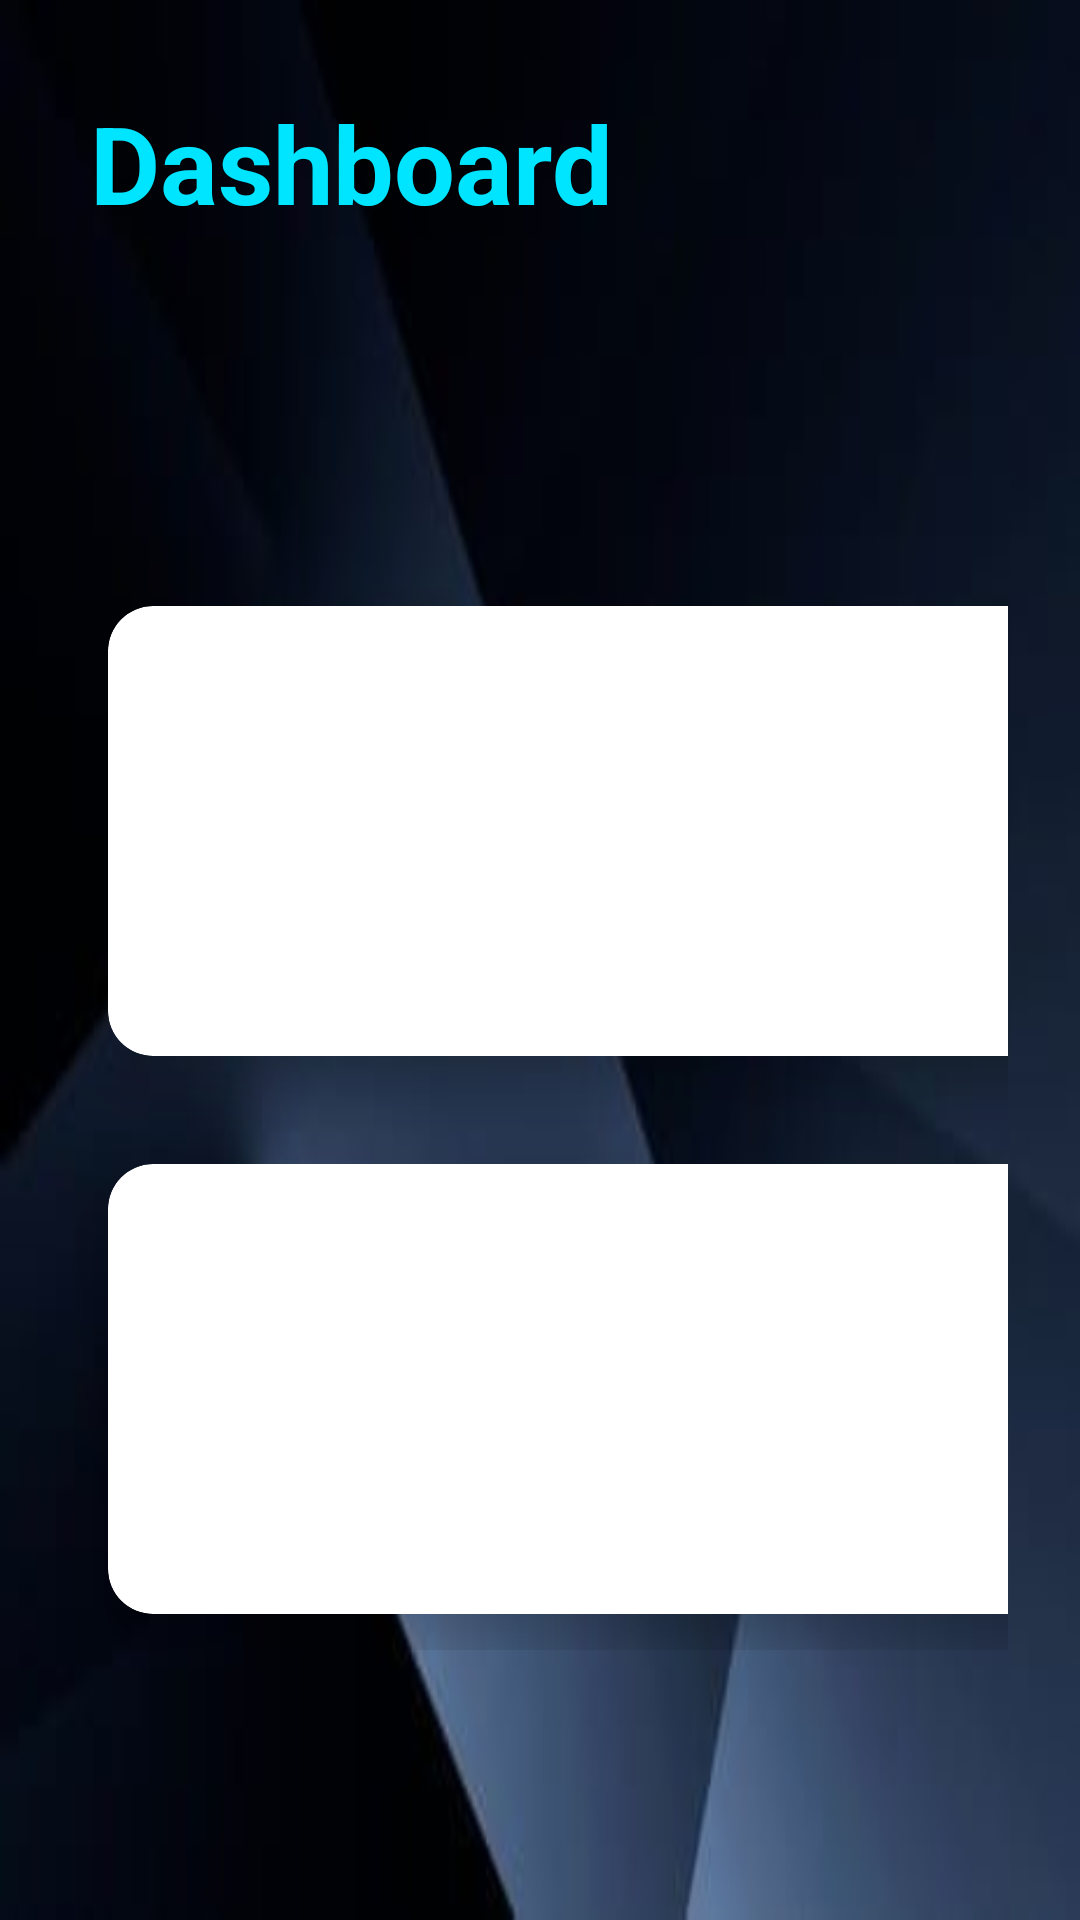

The Android layout XML behind this screen, and the referenced resources:
<!-- AndroidManifest.xml: application theme Theme.VehicalHealthMonitoringSys -->
<!-- res/layout/dashboard.xml -->
<?xml version="1.0" encoding="utf-8"?>
<RelativeLayout xmlns:android="http://schemas.android.com/apk/res/android"
    xmlns:app="http://schemas.android.com/apk/res-auto"
    xmlns:tools="http://schemas.android.com/tools"
    android:layout_width="match_parent"
    android:layout_height="match_parent"
    android:fitsSystemWindows="true"
    android:background="@drawable/img"
    tools:context=".Dashboard_Activity">

    <View
        android:id="@+id/top_view"
        android:layout_width="match_parent"
        android:layout_height="100dp" />

    <TextView
        android:layout_width="wrap_content"
        android:layout_height="wrap_content"
        android:text="Dashboard"
        android:textColor="#00E5FF"
        android:textSize="36sp"
        android:textStyle="bold"
        android:layout_marginLeft="30dp"
        android:layout_marginTop="30dp"/>

    <GridLayout
        android:layout_width="match_parent"
        android:layout_height="match_parent"
        android:rowCount="4"
        android:columnCount="2"
        android:layout_marginLeft="24dp"
        android:layout_marginRight="24dp"
        android:layout_marginTop="90dp"
        android:layout_marginBottom="90dp"
        android:layout_below="@+id/top_view">

        <androidx.cardview.widget.CardView
            android:layout_width="150dp"
            android:layout_height="150dp"
            app:cardCornerRadius="15dp"
            android:layout_columnWeight="1"
            android:layout_row="1"
            android:layout_column="0"
            app:cardElevation="12dp"
            android:layout_margin="12dp">

            <LinearLayout
                android:id="@+id/login"
                android:layout_width="match_parent"
                android:layout_height="match_parent"
                android:orientation="vertical"
                android:gravity="center">

                <ImageView
                    android:layout_width="80dp"
                    android:layout_height="80dp"
                    android:id="@+id/register"
                    app:srcCompat="@drawable/app_registration"
                    android:layout_gravity="center"/>

                <TextView
                    android:layout_width="wrap_content"
                    android:layout_height="wrap_content"
                    android:text="Registration"
                    android:layout_gravity="center_horizontal"
                    android:textSize="18sp"
                    android:textStyle="bold"
                    android:textColor="@color/black"/>
            </LinearLayout>
        </androidx.cardview.widget.CardView>

        <androidx.cardview.widget.CardView
            android:layout_width="150dp"
            android:layout_height="150dp"
            app:cardCornerRadius="15dp"
            android:layout_columnWeight="1"
            android:layout_row="1"
            android:layout_column="1"
            app:cardElevation="12dp"
            android:layout_margin="12dp">

            <LinearLayout
                android:layout_width="match_parent"
                android:layout_height="match_parent"
                android:orientation="vertical"
                android:gravity="center">

                <ImageView
                    android:layout_width="80dp"
                    android:layout_height="80dp"
                    android:id="@+id/carimage"
                    app:srcCompat="@drawable/car"
                    android:layout_gravity="center"/>

                <TextView
                    android:layout_width="wrap_content"
                    android:layout_height="wrap_content"
                    android:text="My Car"
                    android:layout_gravity="center_horizontal"
                    android:textSize="18sp"
                    android:textStyle="bold"
                    android:textColor="@color/black"/>
            </LinearLayout>
        </androidx.cardview.widget.CardView>


        <androidx.cardview.widget.CardView
            android:layout_width="150dp"
            android:layout_height="150dp"
            app:cardCornerRadius="15dp"
            android:layout_columnWeight="1"
            android:layout_row="3"
            android:layout_column="0"
            app:cardElevation="12dp"
            android:layout_margin="12dp">

            <LinearLayout
                android:layout_width="match_parent"
                android:layout_height="match_parent"
                android:orientation="vertical"
                android:gravity="center">

                <ImageView
                    android:layout_width="80dp"
                    android:layout_height="80dp"
                    android:id="@+id/statusimage"
                    app:srcCompat="@drawable/status_24"
                    android:layout_gravity="center"/>

                <TextView
                    android:layout_width="wrap_content"
                    android:layout_height="wrap_content"
                    android:text="Status"
                    android:layout_gravity="center_horizontal"
                    android:textSize="18sp"
                    android:textStyle="bold"
                    android:textColor="@color/black"/>
            </LinearLayout>
        </androidx.cardview.widget.CardView>

        <androidx.cardview.widget.CardView
            android:layout_width="150dp"
            android:layout_height="150dp"
            app:cardCornerRadius="15dp"
            android:layout_columnWeight="1"
            android:layout_row="3"
            android:layout_column="1"
            app:cardElevation="12dp"
            android:layout_margin="12dp">

            <LinearLayout
                android:layout_width="match_parent"
                android:layout_height="match_parent"
                android:orientation="vertical"
                android:gravity="center">

                <ImageView
                    android:layout_width="80dp"
                    android:layout_height="80dp"
                    app:srcCompat="@drawable/contact_support"
                    android:id="@+id/contact"
                    android:layout_gravity="center"/>

                <TextView
                    android:layout_width="wrap_content"
                    android:layout_height="wrap_content"
                    android:text="Contact"
                    android:layout_gravity="center_horizontal"
                    android:textSize="18sp"
                    android:textStyle="bold"
                    android:textColor="@color/black"/>

            </LinearLayout>
        </androidx.cardview.widget.CardView>
    </GridLayout>

</RelativeLayout>
<!-- resources referenced by this layout -->
<resources>
  <!-- drawable app_registration (drawable) -->
  <vector xmlns:android="http://schemas.android.com/apk/res/android" android:height="24dp" android:tint="@color/black" android:viewportHeight="24" android:viewportWidth="24" android:width="24dp">
        
      <path android:fillColor="@android:color/white" android:pathData="M10,4h4v4h-4z"/>
        
      <path android:fillColor="@android:color/white" android:pathData="M4,16h4v4h-4z"/>
        
      <path android:fillColor="@android:color/white" android:pathData="M4,10h4v4h-4z"/>
        
      <path android:fillColor="@android:color/white" android:pathData="M4,4h4v4h-4z"/>
        
      <path android:fillColor="@android:color/white" android:pathData="M14,12.42l0,-2.42l-4,0l0,4l2.42,0z"/>
        
      <path android:fillColor="@android:color/white" android:pathData="M20.88,11.29l-1.17,-1.17c-0.16,-0.16 -0.42,-0.16 -0.58,0L18.25,11L20,12.75l0.88,-0.88C21.04,11.71 21.04,11.45 20.88,11.29z"/>
        
      <path android:fillColor="@android:color/white" android:pathData="M11,18.25l0,1.75l1.75,0l6.67,-6.67l-1.75,-1.75z"/>
        
      <path android:fillColor="@android:color/white" android:pathData="M16,4h4v4h-4z"/>
      
  </vector>
  <!-- drawable car (drawable) -->
  <vector xmlns:android="http://schemas.android.com/apk/res/android" android:height="24dp" android:tint="@color/black" android:viewportHeight="24" android:viewportWidth="24" android:width="24dp">
        
      <path android:fillColor="@android:color/white" android:pathData="M18.92,6.01C18.72,5.42 18.16,5 17.5,5h-11c-0.66,0 -1.21,0.42 -1.42,1.01L3,12v8c0,0.55 0.45,1 1,1h1c0.55,0 1,-0.45 1,-1v-1h12v1c0,0.55 0.45,1 1,1h1c0.55,0 1,-0.45 1,-1v-8l-2.08,-5.99zM6.5,16c-0.83,0 -1.5,-0.67 -1.5,-1.5S5.67,13 6.5,13s1.5,0.67 1.5,1.5S7.33,16 6.5,16zM17.5,16c-0.83,0 -1.5,-0.67 -1.5,-1.5s0.67,-1.5 1.5,-1.5 1.5,0.67 1.5,1.5 -0.67,1.5 -1.5,1.5zM5,11l1.5,-4.5h11L19,11L5,11z"/>
      
  </vector>
  <!-- drawable contact_support (drawable) -->
  <vector xmlns:android="http://schemas.android.com/apk/res/android" android:autoMirrored="true" android:height="24dp" android:tint="@color/black" android:viewportHeight="24" android:viewportWidth="24" android:width="24dp">
        
      <path android:fillColor="@android:color/white" android:pathData="M11.5,2C6.81,2 3,5.81 3,10.5S6.81,19 11.5,19h0.5v3c4.86,-2.34 8,-7 8,-11.5C20,5.81 16.19,2 11.5,2zM12.5,16.5h-2v-2h2v2zM12.5,13h-2c0,-3.25 3,-3 3,-5 0,-1.1 -0.9,-2 -2,-2s-2,0.9 -2,2h-2c0,-2.21 1.79,-4 4,-4s4,1.79 4,4c0,2.5 -3,2.75 -3,5z"/>
      
  </vector>
  <!-- drawable img: png bitmap (drawable, 56649 bytes) -->
  <style name="Theme.VehicalHealthMonitoringSys" parent="Base.Theme.VehicalHealthMonitoringSys" />
  <style name="Base.Theme.VehicalHealthMonitoringSys" parent="Theme.Material3.DayNight.NoActionBar">
          
          
      </style>
  <!-- not gathered from this repository: default colours our renderer supplied (Android Studio template values) -->
  <color name="black">#FF000000</color>
</resources>
